Run: headless pygame with SDL's dummy video driver; simulated clock (each Clock.tick advances the game by its frame time, no real sleeping); random seed 0; keys injected as events and as key.get_pressed() state; no mouse input.
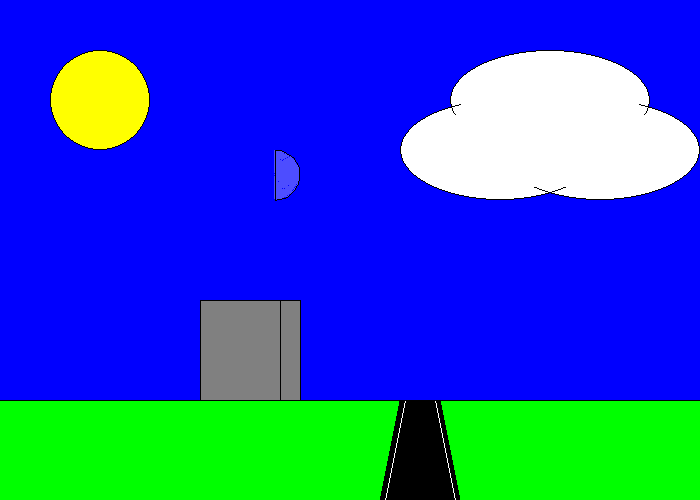
Frame 1 of 4 · flips 1–60 · no input
Frame 2 of 4 · flips 61–180 · tapped SPACE, RETURN · held RIGHT (→), D · screen unchanged from frame 1, image omitted
Frame 3 of 4 · flips 181–300 · held DOWN (↓), S · screen unchanged from frame 2, image omitted
Frame 4 of 4 · flips 301–420 · held LEFT (←), A, UP (↑), W · screen unchanged from frame 3, image omitted

The pygame program that drew these frames:

import pygame
from math import pi
pygame.init()
 
BLUE = (0, 0, 255)
GREEN = (0, 255, 0)
GRAY = (128, 128, 128)
YELLOW = (255, 255, 0)
WHITE = (255, 255, 255)
BLUEGRAY = (77, 77, 255)
BLACK = (0, 0, 0)
 
size = (700, 500)
screen = pygame.display.set_mode(size)
done = False
clock = pygame.time.Clock()

pygame.display.set_caption("QUESTABOX's Cool Drawing")

while not done:
    for event in pygame.event.get():
        if event.type == pygame.QUIT:
            done = True
    screen.fill(BLUE)
    pygame.draw.rect(screen, GRAY, [200, 300, 100, 100], width=0) # building
    pygame.draw.rect(screen, GREEN, [0, 400, 700, 100], width=0) # grass
    pygame.draw.circle(screen, YELLOW, [100, 100], radius=50, width=0) # sun
    pygame.draw.ellipse(screen, WHITE, [400, 100, 200, 100], width=0) # cloud
    pygame.draw.ellipse(screen, WHITE, [450, 50, 200, 100], width=0) # cloud
    pygame.draw.ellipse(screen, WHITE, [500, 100, 200, 100], width=0) # cloud
    pygame.draw.arc(screen, BLUEGRAY, [250, 150, 50, 50], -90*pi/180, 90*pi/180, width=25) # moon
    pygame.draw.polygon(screen, BLACK, [[400, 400], [380, 500], [460, 500], [440,400]], width=0) # road
    pygame.draw.line(screen, WHITE, [405, 400], [385, 500], width=1) # road shoulder
    pygame.draw.line(screen, WHITE, [455, 500], [435, 400], width=1) # road shoulder
    pygame.draw.aaline(screen, BLACK, [0, 400], [700, 400]) # outline grass
    pygame.draw.aalines(screen, BLACK, False, [[280, 300], [200, 300], [200, 400], [280, 400], [280, 300], [300, 300], [300, 400], [280, 400]]) # outline building, could also use pygame.draw.lines() with width=1
    pygame.draw.circle(screen, BLACK, [100, 100], radius=50, width=1) # outline sun
    pygame.draw.ellipse(screen, BLACK, [400, 100, 200, 100], width=1) # outline cloud
    pygame.draw.ellipse(screen, BLACK, [450, 50, 200, 100], width=1) # outline cloud
    pygame.draw.ellipse(screen, BLACK, [500, 100, 200, 100], width=1) # outline cloud
    pygame.draw.ellipse(screen, WHITE, [410, 110, 180, 80], width=0) # cover some cloud outline
    pygame.draw.ellipse(screen, WHITE, [460, 60, 180, 80], width=0) # cover some cloud outline
    pygame.draw.ellipse(screen, WHITE, [510, 110, 180, 80], width=0) # cover some cloud outline
    pygame.draw.arc(screen, BLACK, [250, 150, 50, 50], -90*pi/180, 90*pi/180, width=1) # outline around moon
    pygame.draw.aaline(screen, BLACK, [275, 150], [275, 200]) # outline left part of moon
    pygame.display.flip()
    clock.tick(60)
pygame.quit()
